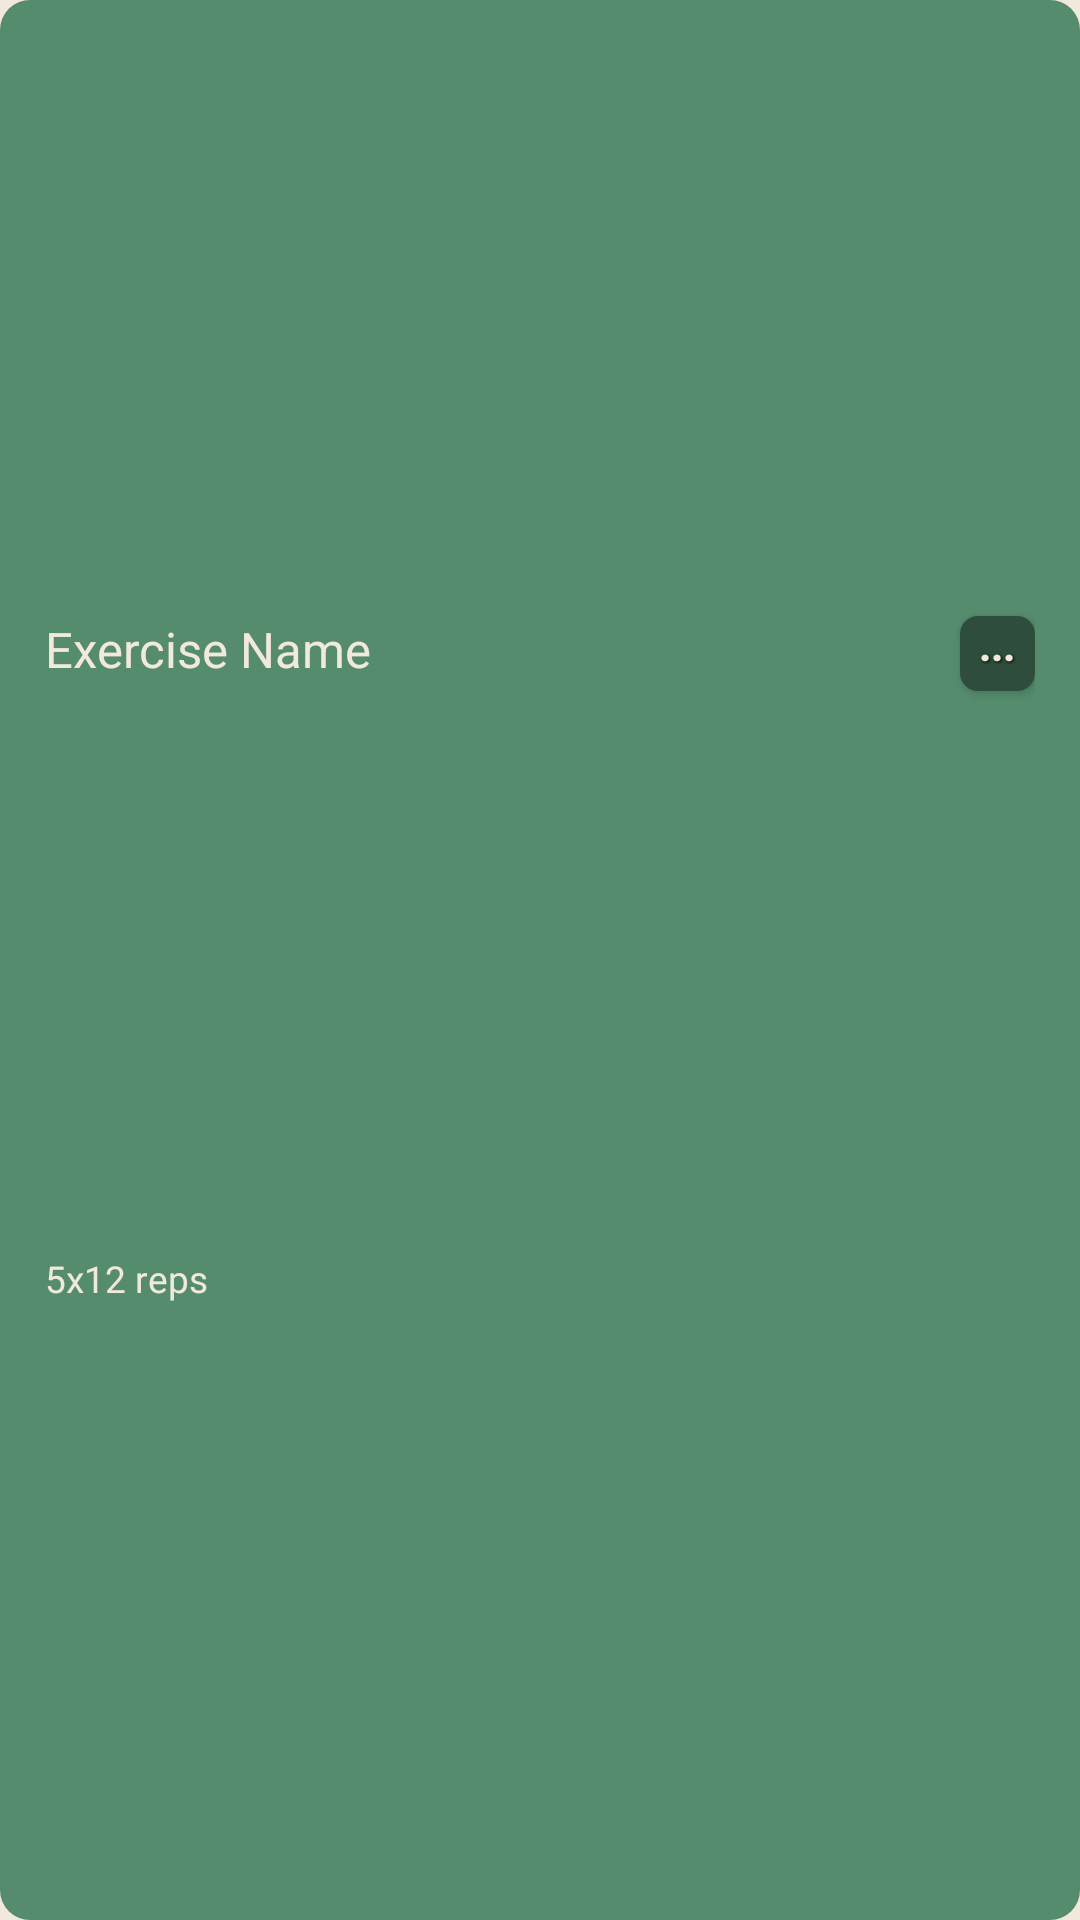

The Android layout XML behind this screen, and the referenced resources:
<!-- AndroidManifest.xml: application theme AppTheme -->
<!-- res/layout/session_entry_exercise.xml -->
<?xml version="1.0" encoding="utf-8"?>
<androidx.constraintlayout.widget.ConstraintLayout xmlns:android="http://schemas.android.com/apk/res/android"
    xmlns:app="http://schemas.android.com/apk/res-auto"
    android:id="@+id/main_layout"
    android:layout_width="match_parent"
    android:layout_height="wrap_content"
    android:background="@drawable/popup_rounded"
    android:tag="main_layout">

    <TextView
        android:id="@+id/exercise_name"
        style="@style/TextView_h3"
        android:layout_width="wrap_content"
        android:layout_height="wrap_content"
        android:layout_alignParentStart="true"
        android:layout_alignParentLeft="true"
        android:layout_alignParentTop="true"
        android:layout_marginRight="10dp"
        android:tag="exercise_name"
        android:text="Exercise Name"
        app:layout_constraintBottom_toTopOf="@+id/exercise_sets_reps"
        app:layout_constraintEnd_toStartOf="@+id/button3"
        app:layout_constraintHorizontal_bias="0.5"
        app:layout_constraintHorizontal_chainStyle="spread_inside"
        app:layout_constraintStart_toStartOf="parent"
        app:layout_constraintTop_toTopOf="parent"
        android:layout_marginEnd="10dp" />

    <Button
        android:id="@+id/button3"
        style="@style/button_text"
        android:layout_width="25dp"
        android:layout_height="25dp"
        android:layout_alignParentTop="true"
        android:layout_alignParentEnd="true"
        android:layout_alignParentRight="true"
        android:layout_margin="0dp"
        android:background="@drawable/button"
        android:paddingLeft="0dp"
        android:paddingTop="0dp"
        android:paddingRight="0dp"
        android:paddingBottom="10dp"
        android:tag="options"
        android:text="..."
        app:layout_constraintEnd_toEndOf="parent"
        app:layout_constraintHorizontal_bias="0.5"
        app:layout_constraintStart_toEndOf="@+id/exercise_name"
        app:layout_constraintTop_toTopOf="@+id/exercise_name" />

    <TextView
        android:id="@+id/exercise_sets_reps"
        style="@style/TextView_h4"
        android:layout_width="wrap_content"
        android:layout_height="wrap_content"
        android:tag="exercise_sets_reps"
        android:text="5x12 reps"
        app:layout_constraintBottom_toBottomOf="parent"
        app:layout_constraintStart_toStartOf="parent"
        app:layout_constraintTop_toBottomOf="@+id/exercise_name" />
</androidx.constraintlayout.widget.ConstraintLayout>
<!-- resources referenced by this layout -->
<resources>
  <!-- drawable button (drawable) -->
  <?xml version="1.0" encoding="utf-8" ?>
  <selector xmlns:android="http://schemas.android.com/apk/res/android">
      <item android:state_pressed="true" >
          <shape>
              <solid
                  android:color="@color/colorPrimary" />
              <corners
                  android:radius="6dp" />
              <padding
                  android:left="10dp"
                  android:top="10dp"
                  android:right="10dp"
                  android:bottom="10dp" />
          </shape>
      </item>
      <item>
          <shape>
              <solid
                  android:color="@color/color5"/>
              <corners
                  android:radius="6dp" />
              <padding
                  android:left="10dp"
                  android:top="10dp"
                  android:right="10dp"
                  android:bottom="10dp" />
          </shape>
      </item>
  </selector>
  <!-- drawable popup_rounded (drawable) -->
  <?xml version="1.0" encoding="utf-8"?>
  <shape xmlns:android="http://schemas.android.com/apk/res/android" >
  
      
      <solid android:color="@color/colorPrimary" />
  
      
      <padding
          android:bottom="15dp"
          android:left="15dp"
          android:right="15dp"
          android:top="15dp" />
  
      
      <corners android:radius="10dp" />
  </shape>
  <style name="TextView_h3" parent="@style/Widget.AppCompat.TextView">
          <item name="android:textColor">@color/color1</item>
          <item name="android:textSize">8pt</item>
      </style>
  <style name="TextView_h4" parent="@style/Widget.AppCompat.TextView">
          <item name="android:textColor">@color/color1</item>
          <item name="android:textSize">6pt</item>
      </style>
  <style name="button_text">
          <item name="android:layout_width">wrap_content</item>
          <item name="android:layout_height">wrap_content</item>
          <item name="android:textColor">@color/color1</item>
          <item name="android:gravity">center</item>
  
          <item name="android:textStyle">bold</item>
          <item name="android:shadowColor">#000000</item>
          <item name="android:shadowDx">1</item>
          <item name="android:shadowDy">1</item>
          <item name="android:shadowRadius">2</item>
      </style>
  <style name="AppTheme" parent="Theme.AppCompat.Light.DarkActionBar">
          
          <item name="colorPrimary">@color/colorPrimary</item>
          <item name="colorPrimaryDark">@color/color5</item>
          <item name="colorAccent">@color/colorPrimary</item>
          <item name="android:windowBackground">@color/color1</item>
      </style>
  <color name="colorPrimary">#548C6D</color>
  <color name="color5">#2e4d3c</color>
  <color name="color1">#F1E9DB</color>
</resources>
